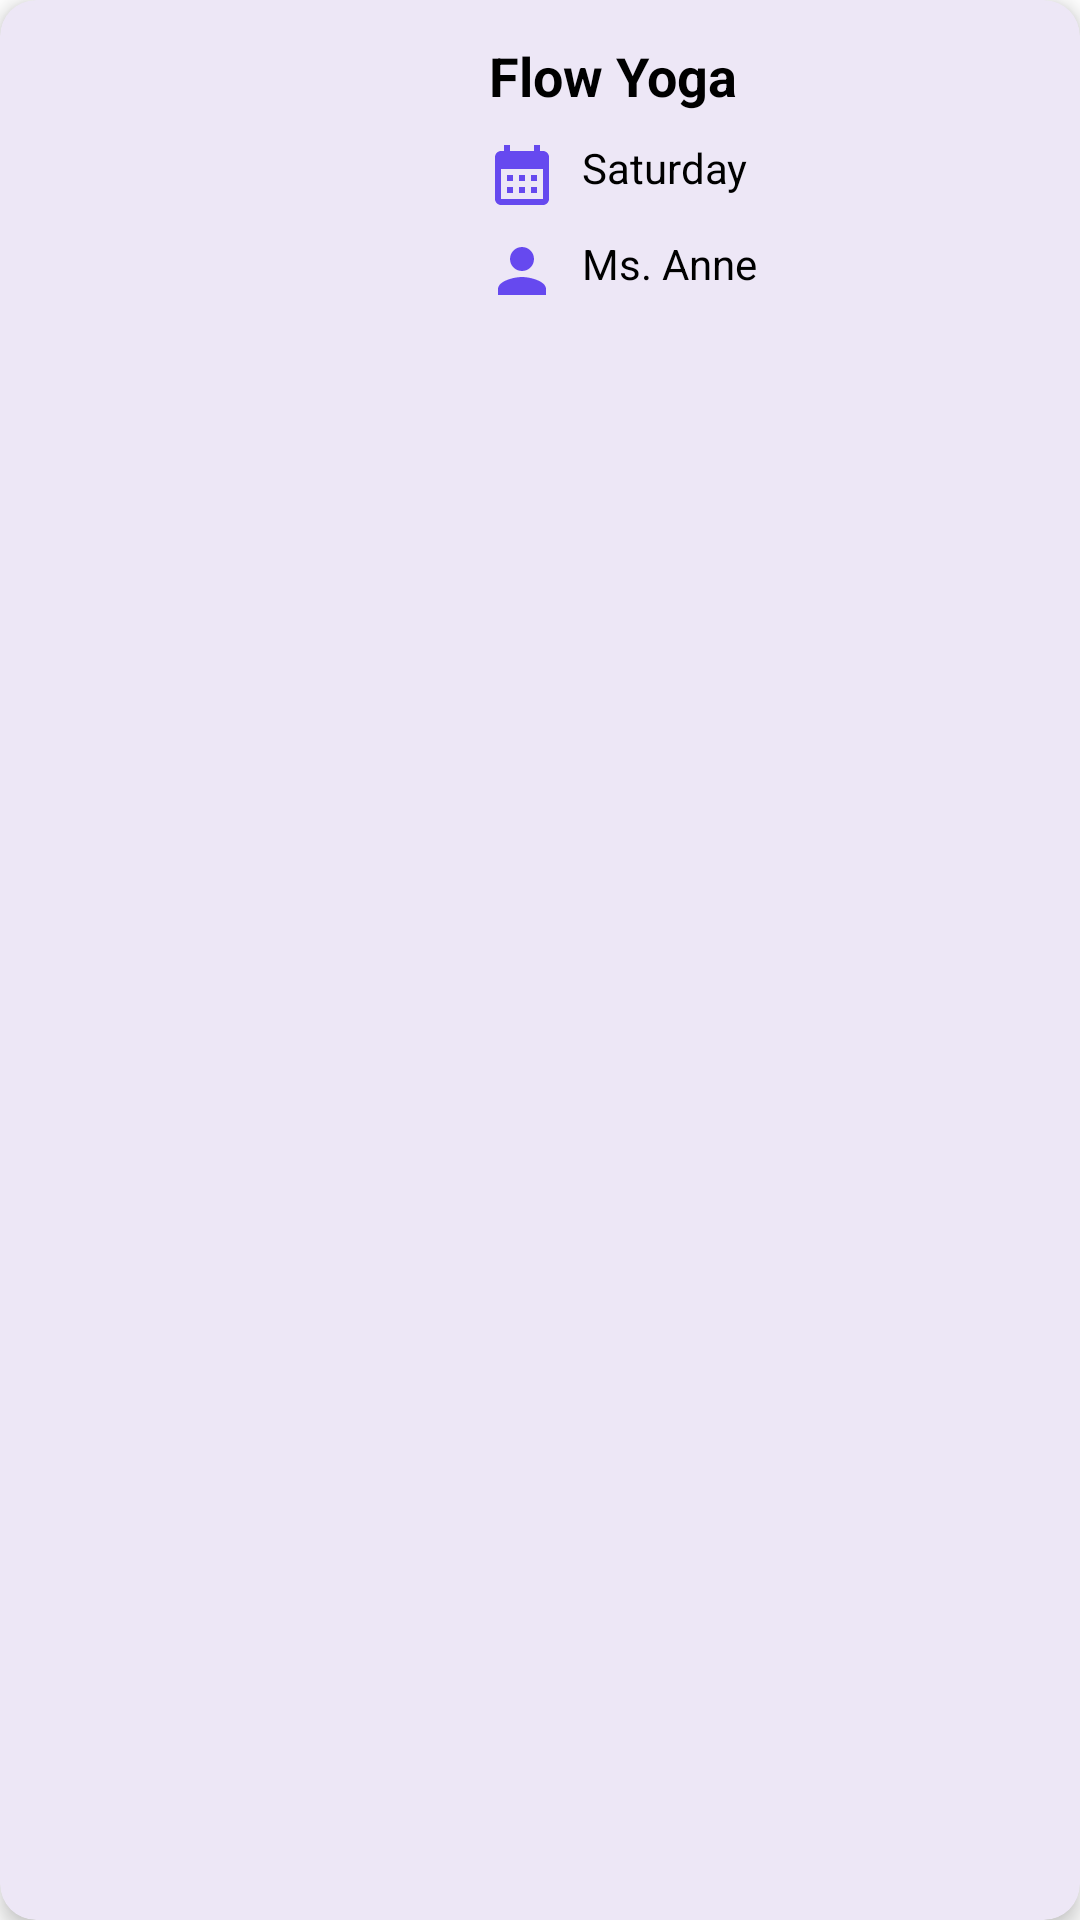

This screen was rendered from an Android layout file. Write that file and the resources it references.
<!-- AndroidManifest.xml: application theme Theme.UniversalYogaAdminApp -->
<!-- res/layout/view_holder_class_item.xml -->
<?xml version="1.0" encoding="utf-8"?>
<androidx.cardview.widget.CardView xmlns:android="http://schemas.android.com/apk/res/android"
    xmlns:app="http://schemas.android.com/apk/res-auto"
    xmlns:tools="http://schemas.android.com/tools"
    android:id="@+id/cvItem"
    android:layout_width="match_parent"
    android:layout_height="wrap_content"
    android:layout_gravity="center"
    android:layout_marginBottom="@dimen/margin_card_medium_4"
    app:cardBackgroundColor="#EDE7F6"
    app:cardCornerRadius="12dp"
    app:cardElevation="4dp">

    <LinearLayout
        android:layout_width="match_parent"
        android:layout_height="150dp"
        android:orientation="horizontal">

        <ImageView
            android:id="@+id/ivClassImg"
            android:layout_width="150dp"
            android:layout_height="wrap_content"
            android:layout_gravity="center"
            android:src="@drawable/yoga_img_background"
            android:scaleType="fitXY" />
        
        <RelativeLayout
            android:layout_margin="8dp"
            android:layout_width="match_parent"
            android:layout_height="wrap_content">

            <TextView
                android:id="@+id/tvClassName"
                android:layout_width="wrap_content"
                android:layout_height="wrap_content"
                android:layout_margin="5dp"
                android:ellipsize="end"
                android:maxLines="2"
                android:text="Flow Yoga"
                android:textColor="@color/black"
                android:textSize="18sp"
                android:textStyle="bold"
                tools:ignore="RtlCompat" />

            <TextView
                android:id="@+id/tvClassDate"
                android:layout_width="wrap_content"
                android:layout_height="wrap_content"
                android:layout_below="@id/tvClassName"
                android:layout_gravity="start"
                android:drawablePadding="@dimen/margin_medium"
                android:padding="4dp"
                android:text="Saturday"
                android:textColor="@color/black"
                android:textSize="14sp"
                app:drawableStartCompat="@drawable/ic_calendar_with_blue"

                tools:ignore="RtlCompat" />

         

            <TextView
                android:id="@+id/tvInstructorName"
                android:layout_width="wrap_content"
                android:layout_height="wrap_content"
                android:layout_below="@id/tvClassDate"
                android:layout_gravity="start"
                android:drawablePadding="@dimen/margin_medium"
                android:padding="4dp"
                android:text="Ms. Anne"
                android:textColor="@color/black"
                android:textSize="14sp"
                app:drawableStartCompat="@drawable/ic_person_with_blue"
                tools:ignore="RtlCompat" />
        </RelativeLayout>


    </LinearLayout>

</androidx.cardview.widget.CardView>
<!-- resources referenced by this layout -->
<resources>
  <color name="black">#FF000000</color>
  <dimen name="margin_card_medium_4">14dp</dimen>
  <dimen name="margin_medium">8dp</dimen>
  <!-- drawable ic_calendar_with_blue (drawable) -->
  <vector xmlns:android="http://schemas.android.com/apk/res/android" android:height="24dp" android:tint="#6649EF" android:viewportHeight="24" android:viewportWidth="24" android:width="24dp">
        
      <path android:fillColor="@android:color/white" android:pathData="M19,4h-1V2h-2v2H8V2H6v2H5C3.89,4 3.01,4.9 3.01,6L3,20c0,1.1 0.89,2 2,2h14c1.1,0 2,-0.9 2,-2V6C21,4.9 20.1,4 19,4zM19,20H5V10h14V20zM9,14H7v-2h2V14zM13,14h-2v-2h2V14zM17,14h-2v-2h2V14zM9,18H7v-2h2V18zM13,18h-2v-2h2V18zM17,18h-2v-2h2V18z"/>
      
  </vector>
  <!-- drawable ic_person_with_blue (drawable) -->
  <vector xmlns:android="http://schemas.android.com/apk/res/android" android:height="24dp" android:tint="#6649EF" android:viewportHeight="24" android:viewportWidth="24" android:width="24dp">
        
      <path android:fillColor="@android:color/white" android:pathData="M12,12c2.21,0 4,-1.79 4,-4s-1.79,-4 -4,-4 -4,1.79 -4,4 1.79,4 4,4zM12,14c-2.67,0 -8,1.34 -8,4v2h16v-2c0,-2.66 -5.33,-4 -8,-4z"/>
      
  </vector>
  <!-- drawable ic_time_with_blue (drawable) -->
  <vector xmlns:android="http://schemas.android.com/apk/res/android" android:height="24dp" android:tint="#6649EF" android:viewportHeight="24" android:viewportWidth="24" android:width="24dp">
        
      <path android:fillColor="@android:color/white" android:pathData="M11.99,2C6.47,2 2,6.48 2,12s4.47,10 9.99,10C17.52,22 22,17.52 22,12S17.52,2 11.99,2zM12,20c-4.42,0 -8,-3.58 -8,-8s3.58,-8 8,-8 8,3.58 8,8 -3.58,8 -8,8z"/>
        
      <path android:fillColor="@android:color/white" android:pathData="M12.5,7H11v6l5.25,3.15 0.75,-1.23 -4.5,-2.67z"/>
      
  </vector>
  <style name="Theme.UniversalYogaAdminApp" parent="Base.Theme.UniversalYogaAdminApp" />
  <style name="Base.Theme.UniversalYogaAdminApp" parent="Theme.MaterialComponents.Light.NoActionBar">
          <item name="colorPrimary">@color/colorPrimary</item>
          <item name="colorPrimaryVariant">@color/colorPrimaryVariant</item>
          <item name="colorSecondary">@color/colorPrimaryVariant</item> 
          <item name="colorOnPrimary">@color/colorOnPrimary</item>
          <item name="colorOnSecondary">@color/colorOnSecondary</item>
        
          <item name="colorSurface">@color/colorSurface</item>
          <item name="colorError">@color/colorError</item>
          <item name="colorOnBackground">@color/colorOnBackground</item>
          <item name="colorOnSurface">@color/colorOnSurface</item>
          <item name="colorOnError">@color/colorOnError</item>
      </style>
  <color name="colorPrimary">#6649EF</color>
  <color name="colorPrimaryVariant">#6649EF</color>
  <color name="colorOnPrimary">#FFFFFF</color>
  <color name="colorOnSecondary">#151515</color>
  <color name="colorSurface">#FFFFFF</color>
  <color name="colorError">#B00020</color>
  <color name="colorOnBackground">#151515</color>
  <color name="colorOnSurface">#151515</color>
  <color name="colorOnError">#FFFFFF</color>
</resources>
